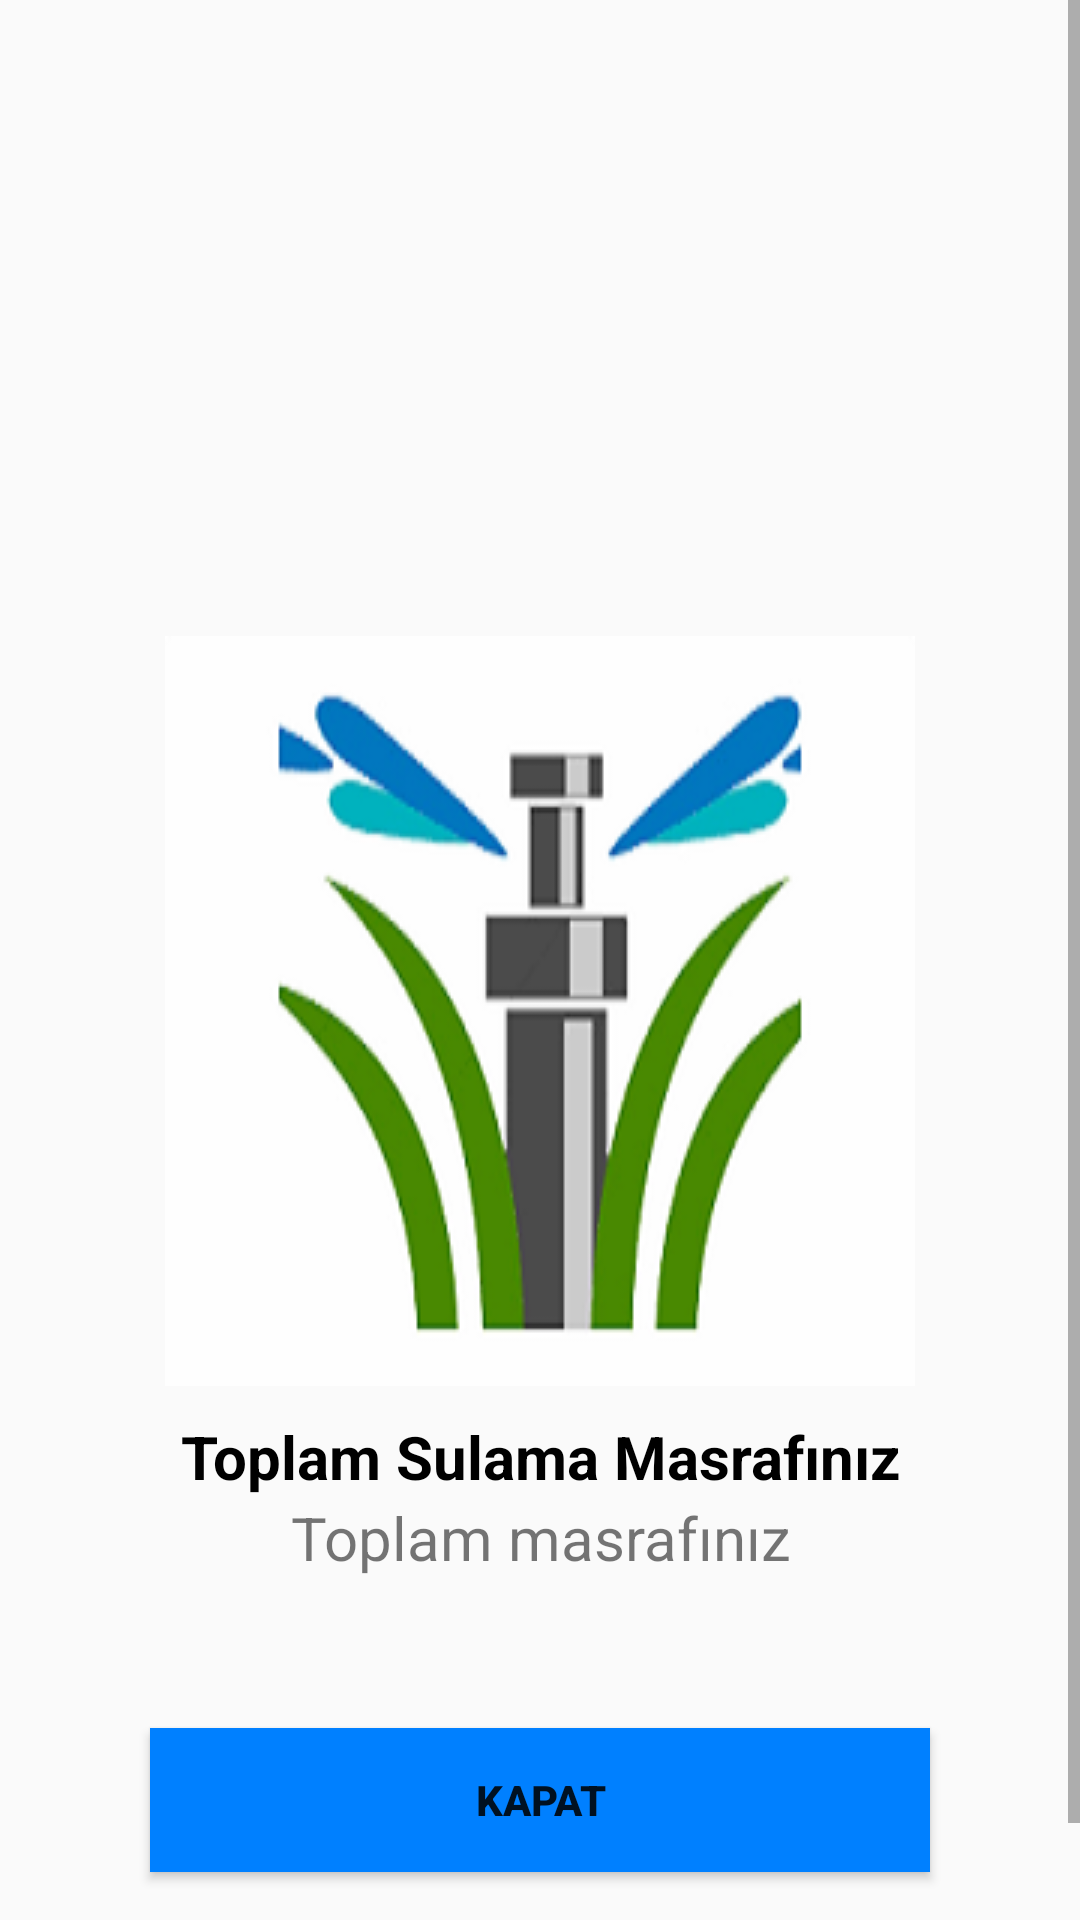

Produce the Android XML layout that renders to this screen, including the resource entries it uses.
<!-- AndroidManifest.xml: application theme AppTheme -->
<!-- res/layout/irrigationinfo.xml -->
<?xml version="1.0" encoding="utf-8"?>
<ScrollView xmlns:android="http://schemas.android.com/apk/res/android"
    xmlns:app="http://schemas.android.com/apk/res-auto"
    android:layout_width="match_parent"
    android:layout_height="wrap_content"
    android:fillViewport="true"
    >
    <androidx.constraintlayout.widget.ConstraintLayout
        android:layout_width="match_parent"
        android:layout_height="wrap_content"
        android:id="@+id/irrigationcostinfo">
        <ImageView
            android:id="@+id/fuelImage"
            android:layout_width="wrap_content"
            android:layout_height="wrap_content"
            android:layout_margin="10dp"
            android:src="@drawable/irrigationicon"
            app:layout_constraintBottom_toBottomOf="parent"
            app:layout_constraintEnd_toEndOf="parent"
            app:layout_constraintStart_toStartOf="parent"
            app:layout_constraintTop_toTopOf="parent" />

        <TextView
            android:id="@+id/recordSuccessPopupInfo1"
            android:layout_width="0dp"
            android:layout_height="wrap_content"
            android:layout_margin="10dp"
            android:gravity="center"
            android:text=" Toplam Sulama Masrafınız "
            android:textColor="#000"
            android:textSize="20sp"
            android:textStyle="bold"
            app:layout_constraintEnd_toEndOf="parent"
            app:layout_constraintStart_toStartOf="parent"
            app:layout_constraintTop_toBottomOf="@id/fuelImage" />


        <TextView
            android:layout_width="match_parent"
            android:layout_height="wrap_content"
            android:id="@+id/costirrigation"
            android:gravity="center"
            android:text="Toplam masrafınız"
            android:textSize="20dp"
            app:layout_constraintEnd_toEndOf="parent"
            app:layout_constraintStart_toStartOf="parent"
            app:layout_constraintTop_toBottomOf="@+id/recordSuccessPopupInfo1"/>
        <Button
            android:id="@+id/PopupInfoClose"
            android:layout_width="match_parent"
            android:layout_height="wrap_content"
            android:layout_margin="50dp"
            android:text="KAPAT"
            android:background="#0080ff"
            android:textStyle="bold"
            app:layout_constraintBottom_toBottomOf="parent"
            app:layout_constraintEnd_toEndOf="parent"
            app:layout_constraintStart_toStartOf="parent"
            app:layout_constraintTop_toBottomOf="@id/costirrigation" />


    </androidx.constraintlayout.widget.ConstraintLayout>

</ScrollView>
<!-- resources referenced by this layout -->
<resources>
  <!-- drawable irrigationicon: png bitmap (drawable, 36044 bytes) -->
  <style name="AppTheme" parent="Theme.AppCompat.Light.DarkActionBar">
          
  
  
          <item name="colorPrimary">#00b200</item>
          <item name="colorPrimaryDark">#00b200</item>
          <item name="colorAccent">@color/colorAccent</item>
      </style>
  <color name="colorAccent">#03DAC5</color>
</resources>
